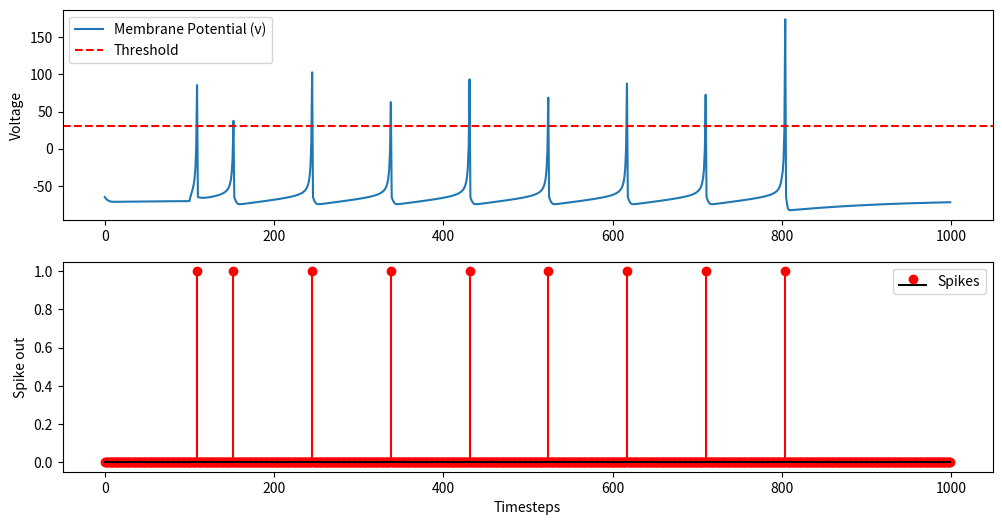

Write Python code to recreate this figure.
import numpy as np
import matplotlib.pyplot as plt

# Parameters
time_steps = 1000
dt = 0.5
a, b, c, d = 0.02, 0.2, -65, 8
v = -65
u = b * v
threshold = 30
input_current = np.zeros(time_steps)
input_current[100:800] = 10  # Step input

# Storage for plotting
v_trace = []
u_trace = []
spikes = []

# Simulation
for t in range(time_steps):
    v_trace.append(v)
    u_trace.append(u)
    if v >= threshold:
        v = c
        u += d
        spikes.append(1)
    else:
        spikes.append(0)
        dv = 0.04 * v**2 + 5 * v + 140 - u + input_current[t]
        du = a * (b * v - u)
        v += dv * dt
        u += du * dt

# Plot results
plt.figure(figsize=(12, 6))
plt.subplot(2, 1, 1)
plt.plot(v_trace, label="Membrane Potential (v)")
plt.axhline(y=threshold, color="r", linestyle="--", label="Threshold")
plt.ylabel("Voltage")
plt.legend()
plt.subplot(2, 1, 2)
plt.stem(spikes, linefmt="r-", markerfmt="ro", basefmt="k-", label="Spikes")
plt.xlabel("Timesteps")
plt.ylabel("Spike out")
plt.legend()
plt.show()
